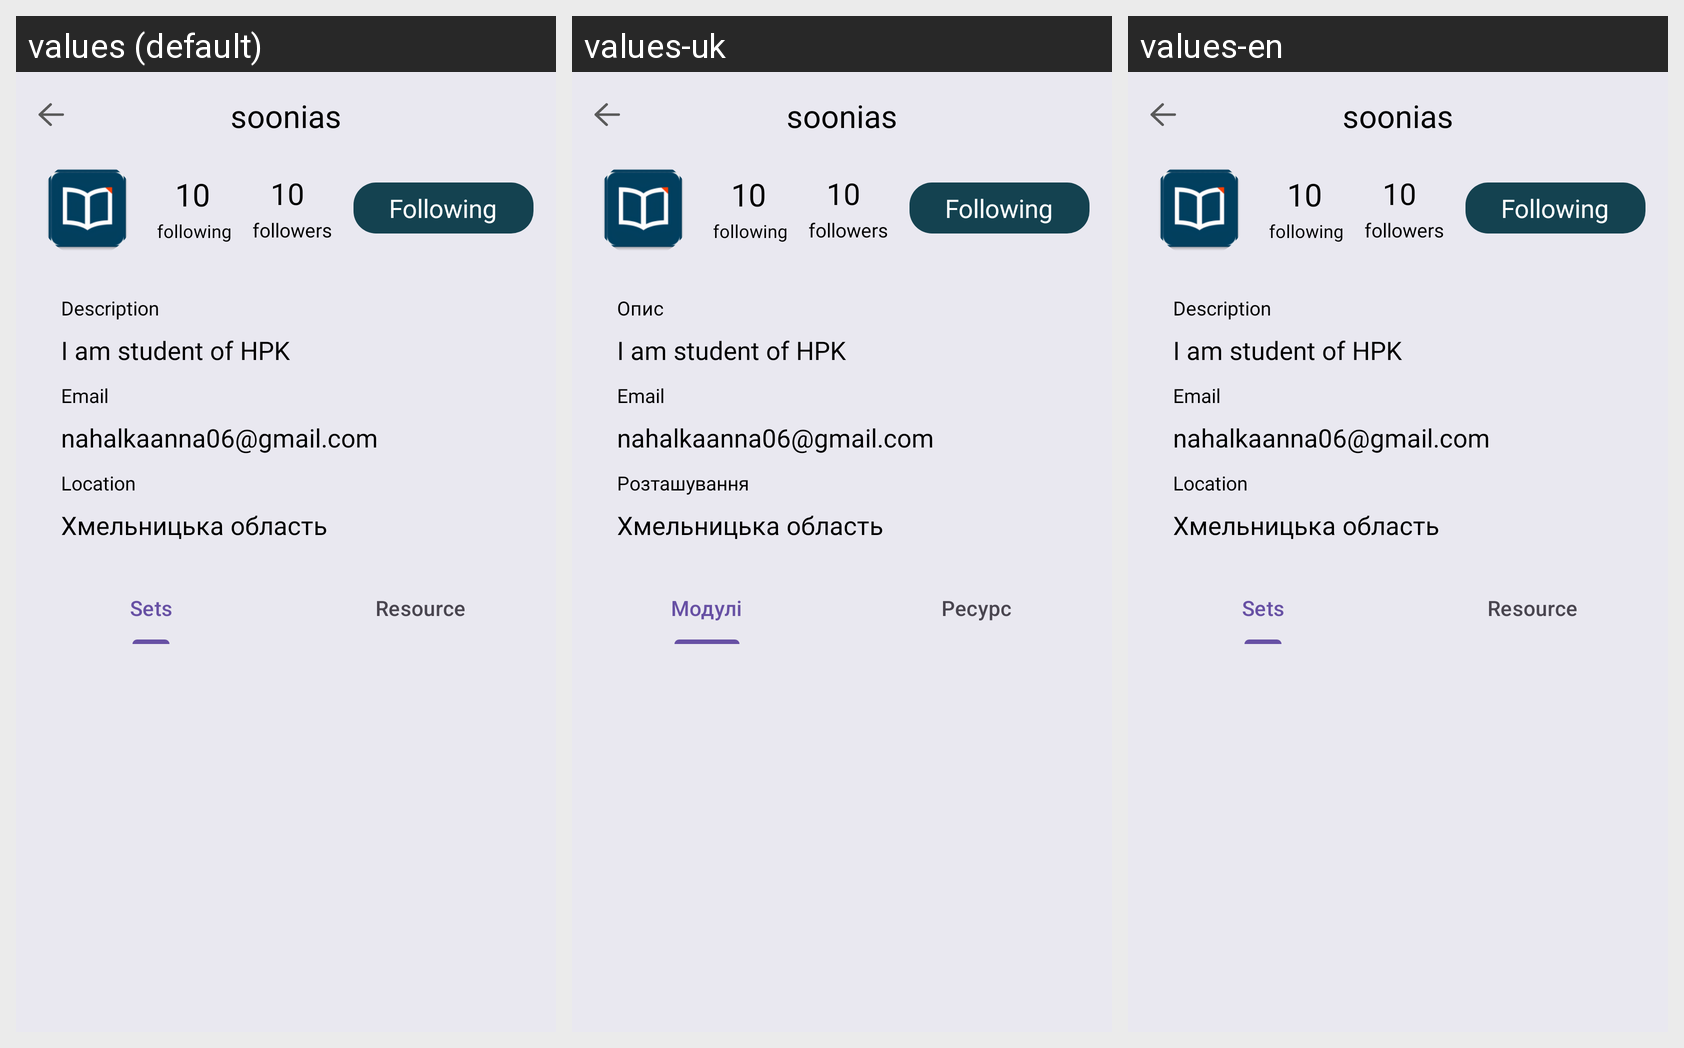

Locale-by-locale string values for the Android screen shown in this grid:
Android screen res/layout/fragment_user_profile.xml rendered under 3 locales, left to right: values (default), values-uk, values-en. Device: Nexus 5 (rendered at 1080×1920; each locale shown at half size, 540×960, under a caption strip naming it); theme Theme.PrepWise.
Strings drawn on this screen, with the default value and each locale's value (text and hints the layout hard-codes, and strings that could not be matched under every locale, appear in the picture but are not listed):

description
  values: Description
  values-uk: Опис
  values-en: Description

email
  values: Email
  values-uk: Email
  values-en: Email

location
  values: Location
  values-uk: Розташування
  values-en: Location

sets
  values: Sets
  values-uk: Модулі
  values-en: Sets

resource
  values: Resource
  values-uk: Ресурс
  values-en: Resource
